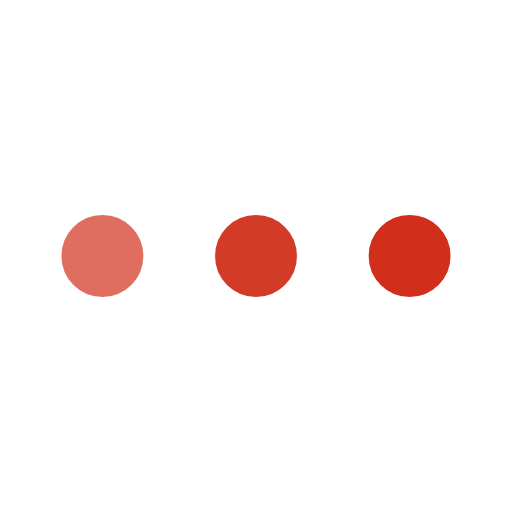
t = 0.00 s
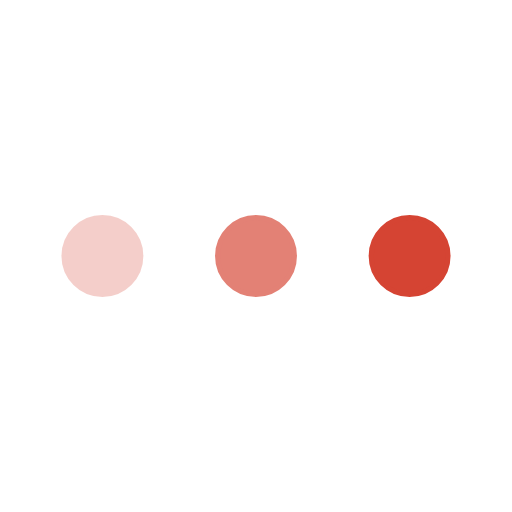
t = 0.25 s
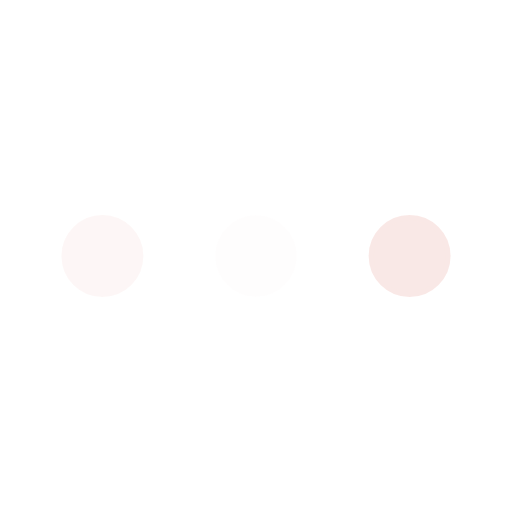
t = 0.75 s
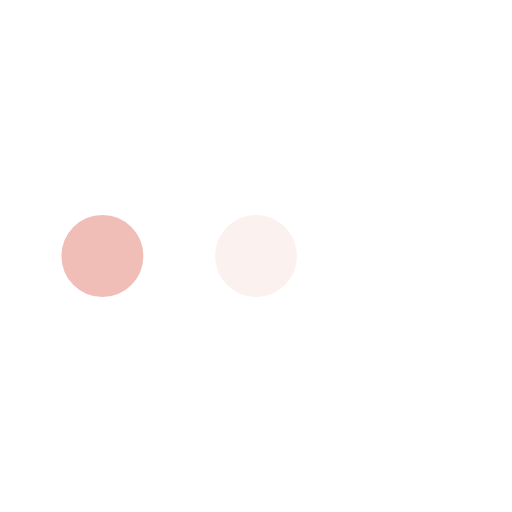
t = 1.00 s
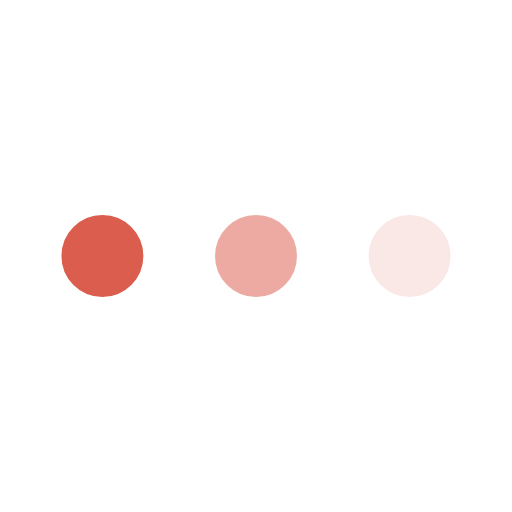
t = 1.25 s
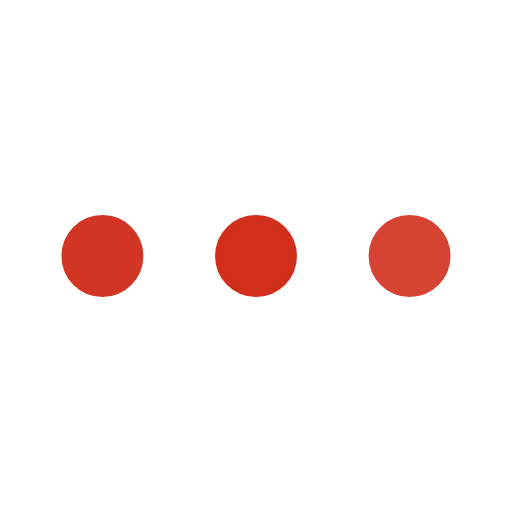
t = 1.75 s

The animated SVG that drew these frames (rendered in a browser with its animation timeline set to each time). Animation: 3 SMIL elements (animate=3); one cycle of 2.00 s, repeats indefinitely.

<svg xmlns="http://www.w3.org/2000/svg" viewBox="0 0 200 200"><circle fill="#D12E1B" stroke="#D12E1B" stroke-width="2" r="15" cx="40" cy="100"><animate attributeName="opacity" calcMode="spline" dur="2" values="1;0;1;" keySplines=".5 0 .5 1;.5 0 .5 1" repeatCount="indefinite" begin="-.4"></animate></circle><circle fill="#D12E1B" stroke="#D12E1B" stroke-width="2" r="15" cx="100" cy="100"><animate attributeName="opacity" calcMode="spline" dur="2" values="1;0;1;" keySplines=".5 0 .5 1;.5 0 .5 1" repeatCount="indefinite" begin="-.2"></animate></circle><circle fill="#D12E1B" stroke="#D12E1B" stroke-width="2" r="15" cx="160" cy="100"><animate attributeName="opacity" calcMode="spline" dur="2" values="1;0;1;" keySplines=".5 0 .5 1;.5 0 .5 1" repeatCount="indefinite" begin="0"></animate></circle></svg>
